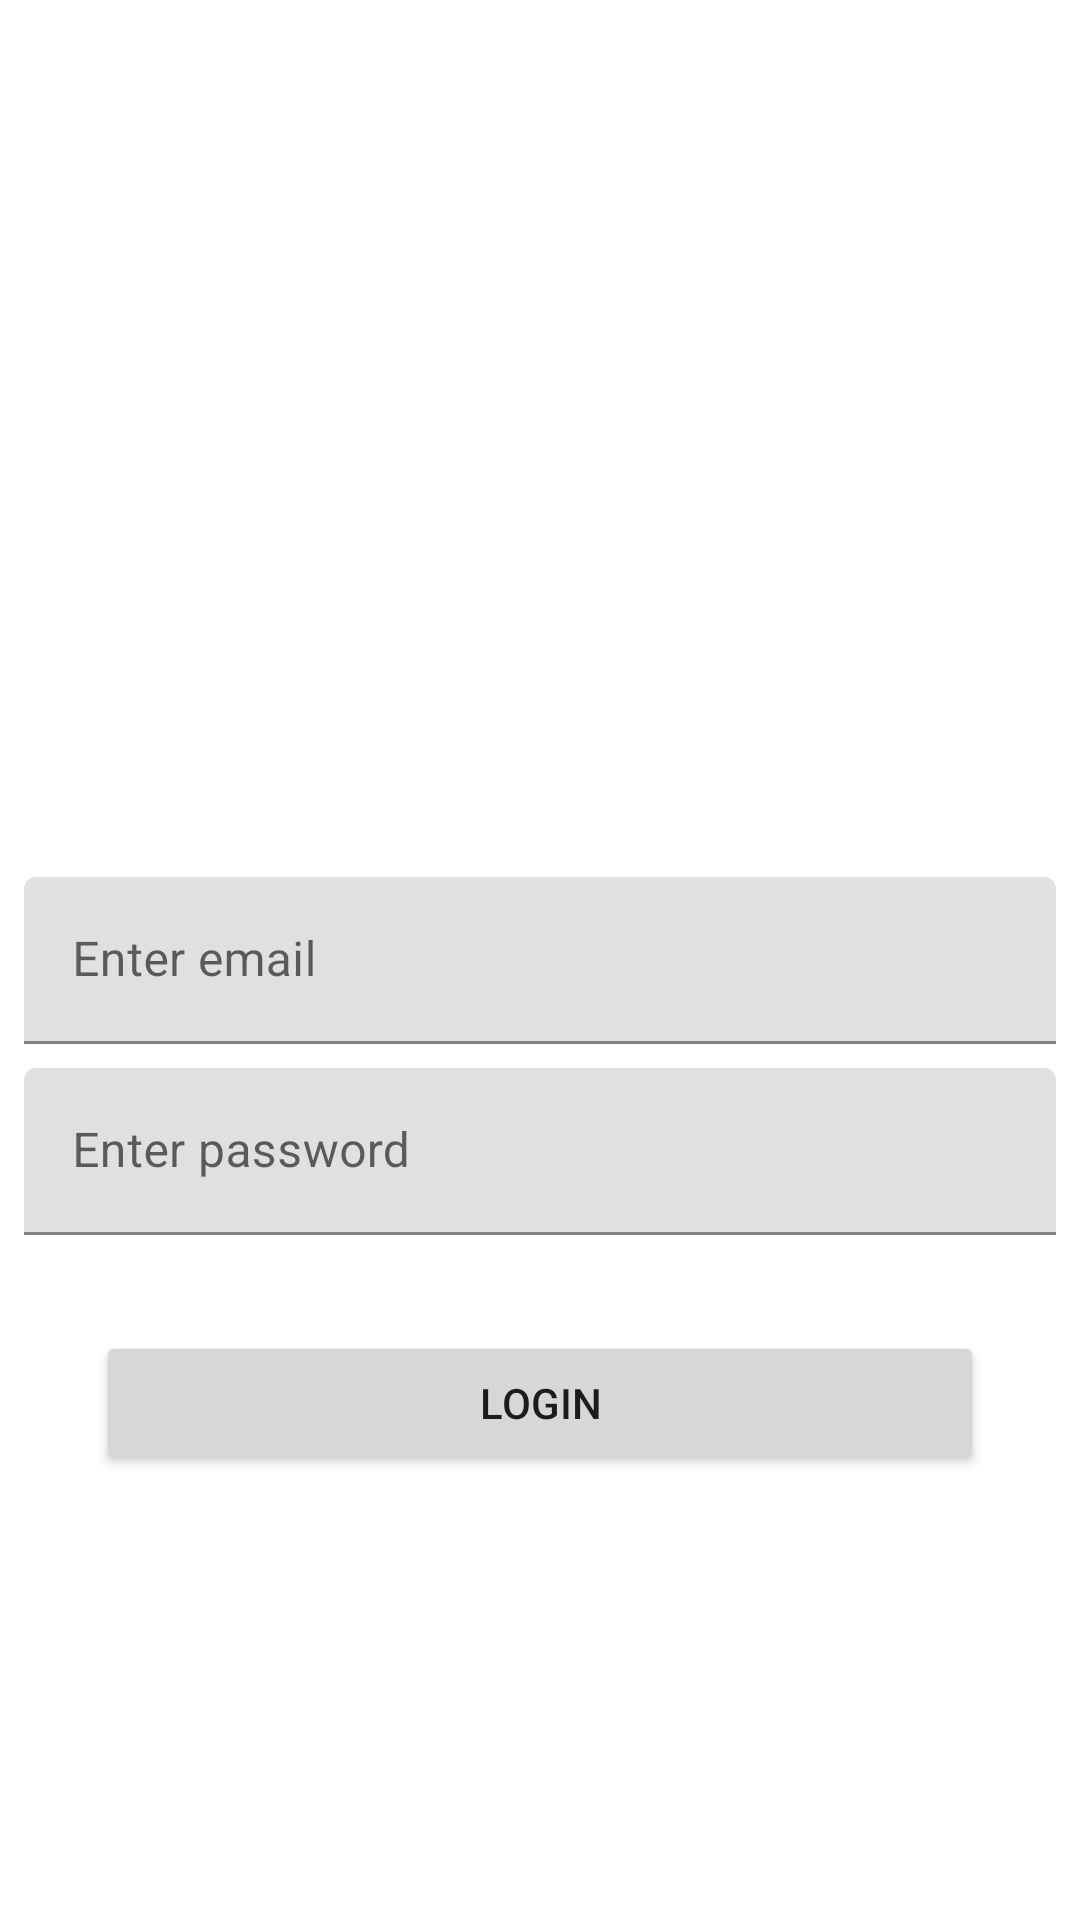

The Android layout XML behind this screen, and the referenced resources:
<!-- AndroidManifest.xml: application theme Theme.RefApp -->
<!-- res/layout/activity_login.xml -->
<?xml version="1.0" encoding="utf-8"?>
<androidx.constraintlayout.widget.ConstraintLayout xmlns:android="http://schemas.android.com/apk/res/android"
    xmlns:app="http://schemas.android.com/apk/res-auto"
    xmlns:tools="http://schemas.android.com/tools"
    android:layout_width="match_parent"
    android:layout_height="match_parent"
    tools:context=".ui.activites.LoginActivity">


    <com.google.android.material.textfield.TextInputLayout
        android:id="@+id/tilEmail"
        android:layout_width="match_parent"
        android:layout_height="wrap_content"
        android:layout_gravity="center_vertical"
        android:layout_margin="@dimen/size_8"
        app:hintAnimationEnabled="true"
        app:hintEnabled="true"
        app:layout_constraintBottom_toBottomOf="parent"
        app:layout_constraintEnd_toEndOf="parent"
        app:layout_constraintStart_toStartOf="parent"
        app:layout_constraintTop_toTopOf="parent">

        <com.google.android.material.textfield.TextInputEditText
            android:id="@+id/etEmail"
            android:layout_width="match_parent"
            android:layout_height="match_parent"
            android:hint="@string/enter_email"
            android:inputType="textEmailAddress" />
    </com.google.android.material.textfield.TextInputLayout>


    <com.google.android.material.textfield.TextInputLayout
        android:id="@+id/tilPassword"
        android:layout_width="match_parent"
        android:layout_height="wrap_content"
        android:layout_gravity="center_vertical"
        android:layout_margin="@dimen/size_8"
        app:hintAnimationEnabled="true"
        app:hintEnabled="true"
        app:layout_constraintEnd_toEndOf="parent"
        app:layout_constraintStart_toStartOf="parent"
        app:layout_constraintTop_toBottomOf="@+id/tilEmail">

        <com.google.android.material.textfield.TextInputEditText
            android:id="@+id/etPassword"
            android:layout_width="match_parent"
            android:layout_height="match_parent"
            android:hint="@string/enter_password"
            android:inputType="textPassword" />


    </com.google.android.material.textfield.TextInputLayout>


    <androidx.appcompat.widget.AppCompatButton
        android:id="@+id/btnLogin"
        android:layout_width="match_parent"
        android:layout_height="wrap_content"
        android:layout_margin="@dimen/size_32"
        android:text="@string/login"
        app:layout_constraintEnd_toEndOf="parent"
        app:layout_constraintStart_toStartOf="parent"
        app:layout_constraintTop_toBottomOf="@+id/tilPassword" />


</androidx.constraintlayout.widget.ConstraintLayout>
<!-- resources referenced by this layout -->
<resources>
  <dimen name="size_32">32dp</dimen>
  <dimen name="size_8">8dp</dimen>
  <string name="enter_email">Enter email</string>
  <string name="enter_password">Enter password</string>
  <string name="login">Login</string>
  <style name="Theme.RefApp" parent="Theme.MaterialComponents.DayNight.DarkActionBar">
          
          <item name="colorPrimary">@color/purple_500</item>
          <item name="colorPrimaryVariant">@color/purple_700</item>
          <item name="colorOnPrimary">@color/white</item>
          
          <item name="colorSecondary">@color/teal_200</item>
          <item name="colorSecondaryVariant">@color/teal_700</item>
          <item name="colorOnSecondary">@color/black</item>
          
          <item name="android:statusBarColor" tools:targetApi="l">?attr/colorPrimaryVariant</item>
          
      </style>
  <!-- not gathered from this repository: default colours our renderer supplied (Android Studio template values) -->
  <color name="purple_500">#FF6200EE</color>
  <color name="purple_700">#FF3700B3</color>
  <color name="teal_200">#FF03DAC5</color>
  <color name="teal_700">#FF018786</color>
  <color name="black">#FF000000</color>
  <color name="white">#FFFFFFFF</color>
</resources>
